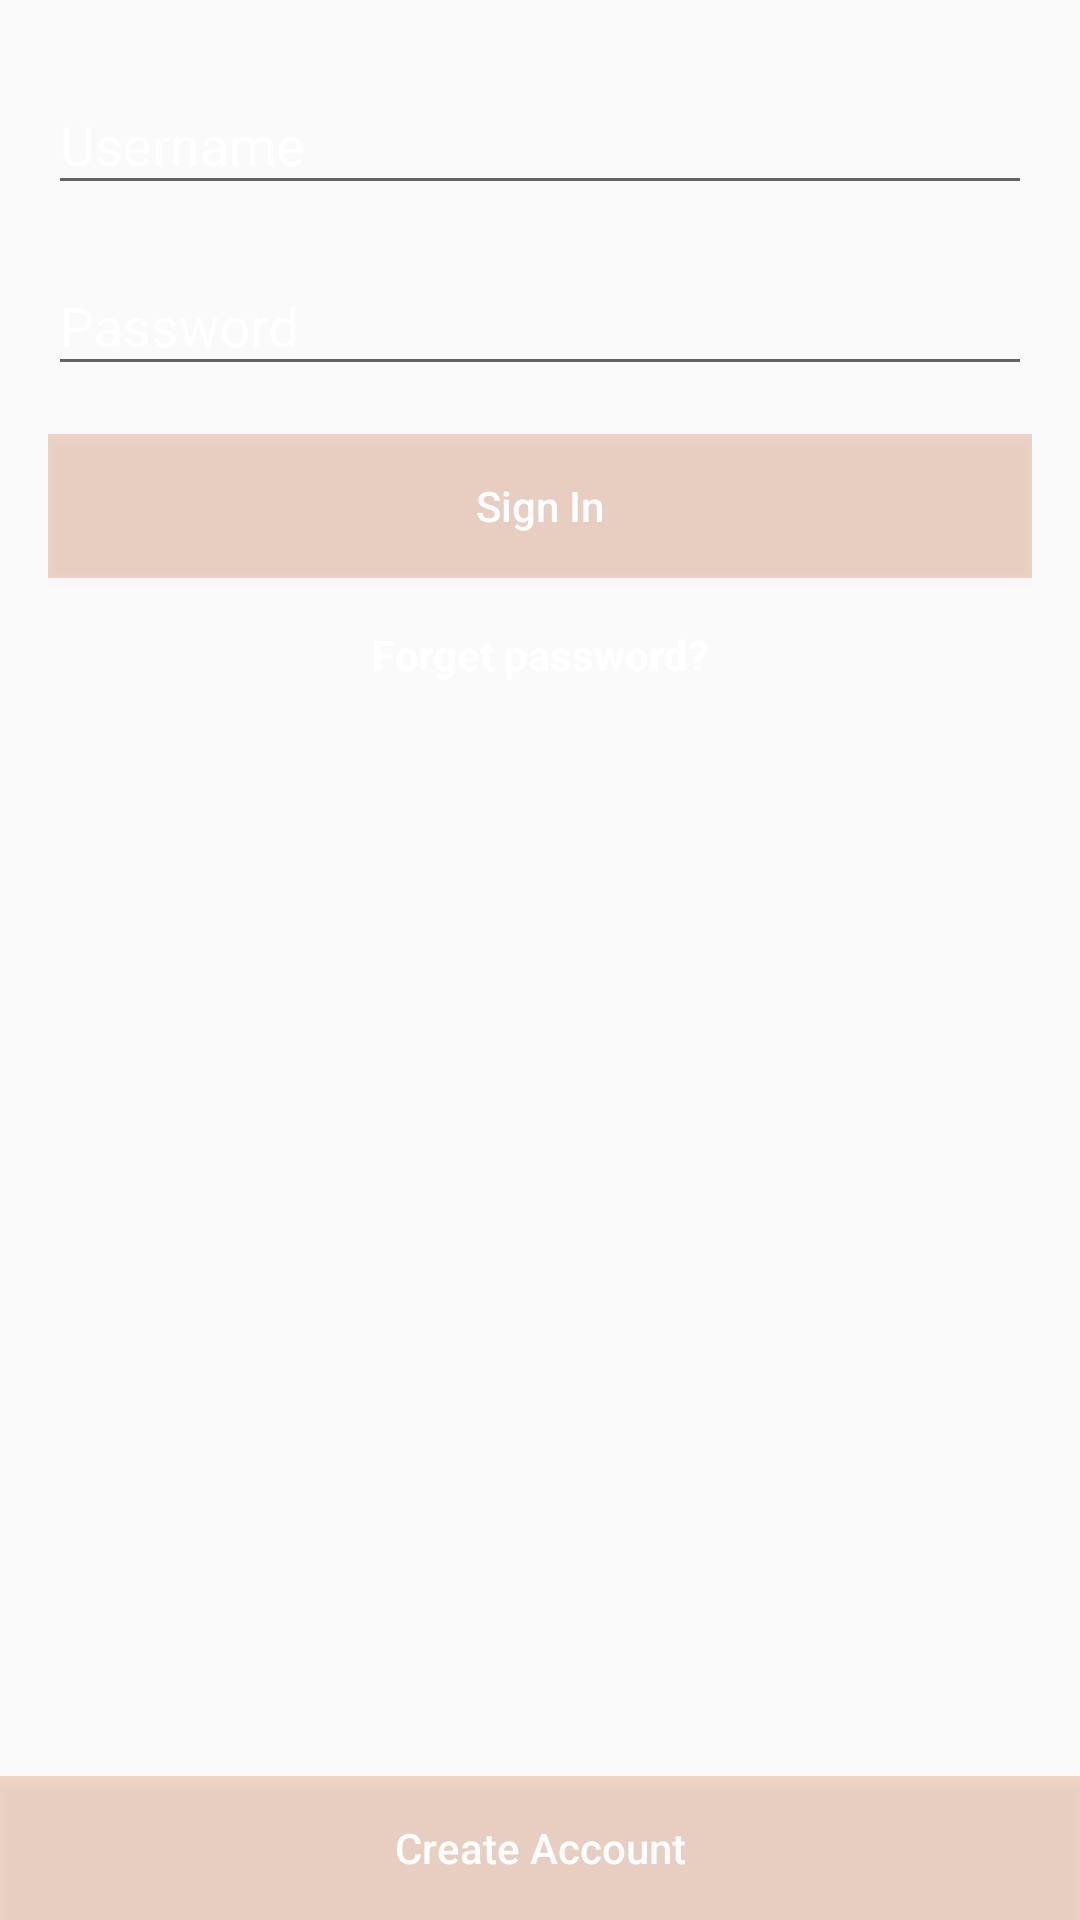

Reconstruct the res/layout file that produces this screen, plus the resources it refers to.
<!-- AndroidManifest.xml: application theme AppTheme -->
<!-- res/layout/fragment_login.xml -->
<?xml version="1.0" encoding="utf-8"?>
<android.support.constraint.ConstraintLayout xmlns:android="http://schemas.android.com/apk/res/android"
    android:layout_width="match_parent"
    android:layout_height="match_parent"
    xmlns:app="http://schemas.android.com/apk/res-auto">

    <android.support.constraint.ConstraintLayout
        android:layout_width="match_parent"
        android:layout_height="wrap_content"
        android:padding="@dimen/padding_m">

        <android.support.design.widget.TextInputLayout
            android:id="@+id/usernameLayout"
            android:layout_width="match_parent"
            android:layout_height="wrap_content"
            android:textColorHint="@color/colorWhite"
            android:textColor="@color/colorWhite"
            >

            <android.support.design.widget.TextInputEditText
                android:id="@+id/usernameEdit"
                android:layout_width="match_parent"
                android:layout_height="wrap_content"
                android:hint="Username"
                android:textColorHint="@color/colorWhite"
                android:inputType="textEmailAddress"
                android:textColor="@color/colorWhite"/>

        </android.support.design.widget.TextInputLayout>

        <android.support.design.widget.TextInputLayout
            android:id="@+id/passwordLayout"
            android:layout_width="match_parent"
            android:layout_height="wrap_content"
            app:layout_constraintTop_toBottomOf="@id/usernameLayout"
            android:layout_marginTop="@dimen/margin_s"
            android:textColorHint="@color/colorWhite"
            android:textColor="@color/colorWhite"
            >

            <android.support.design.widget.TextInputEditText
                android:id="@+id/passwordEdit"
                android:layout_width="match_parent"
                android:layout_height="wrap_content"
                android:hint="Password"
                android:textColorHint="@color/colorWhite"
                android:textColor="@color/colorWhite"
                android:inputType="textPassword"
                />

        </android.support.design.widget.TextInputLayout>
        <Button
            android:id="@+id/signinButton"
            android:layout_width="match_parent"
            android:layout_height="wrap_content"
            android:textAllCaps="false"
            android:text="Sign In"
            app:layout_constraintTop_toBottomOf="@id/passwordLayout"
            android:layout_marginTop="@dimen/margin_m"
            android:textSize="@dimen/material_text_button"
            android:background="@color/transparentPrimaryDark"
            android:textColor="@color/colorWhite"
            />
        <TextView
            android:id="@+id/forgetPass"
            android:layout_width="match_parent"
            android:layout_height="wrap_content"
            android:text="Forget password?"
            android:textAlignment="center"
            app:layout_constraintTop_toBottomOf="@id/signinButton"
            android:layout_marginTop="@dimen/margin_m"
            android:textSize="@dimen/material_text_body1"
            android:textColor="@color/colorWhite"
            android:textStyle="bold"/>

    </android.support.constraint.ConstraintLayout>
    <Button
        android:id="@+id/signUpButton"
        android:layout_width="match_parent"
        android:layout_height="wrap_content"
        android:textAllCaps="false"
        android:text="Create Account"
        app:layout_constraintBottom_toBottomOf="parent"
        android:textSize="@dimen/material_text_button"
        android:background="@color/transparentPrimaryDark"
        android:textColor="@color/colorWhite"
        />


</android.support.constraint.ConstraintLayout>
<!-- resources referenced by this layout -->
<resources>
  <color name="colorWhite">#FFFFFF</color>
  <color name="transparentPrimaryDark">#33c54700</color>
  <dimen name="margin_m">16dp</dimen>
  <dimen name="margin_s">8dp</dimen>
  <dimen name="material_text_body1">14sp</dimen>
  <dimen name="material_text_button">14sp</dimen>
  <dimen name="padding_m">16dp</dimen>
  <style name="AppTheme" parent="Theme.AppCompat.Light.DarkActionBar">
          
          <item name="colorPrimary">@color/colorPrimary</item>
          <item name="colorPrimaryDark">@color/colorPrimaryDark</item>
          <item name="colorAccent">@color/colorAccent</item>
      </style>
  <color name="colorPrimary">#ff7703</color>
  <color name="colorPrimaryDark">#c54700</color>
  <color name="colorAccent">#ffa843</color>
</resources>
